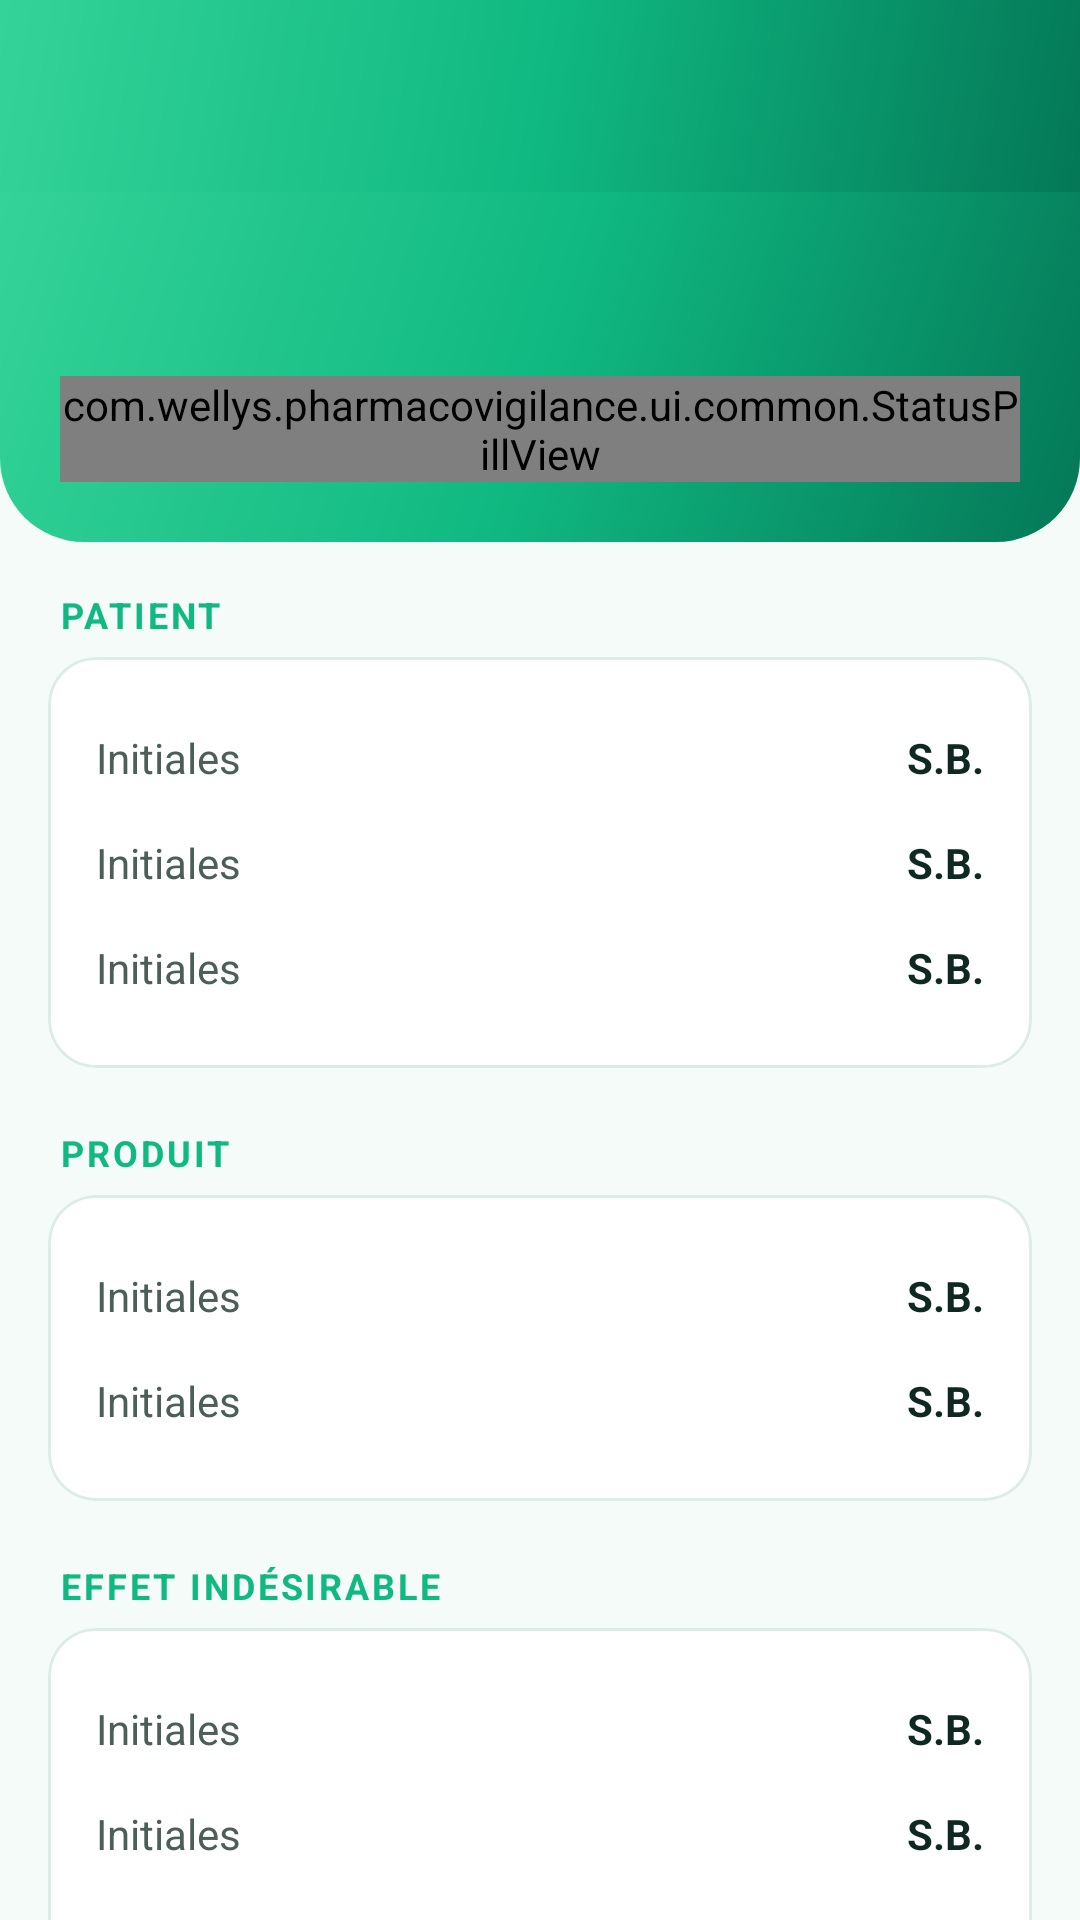

Produce the Android XML layout that renders to this screen, including the resource entries it uses.
<!-- AndroidManifest.xml: application theme Theme.Pharmacovigilance -->
<!-- res/layout/fragment_case_detail.xml -->
<?xml version="1.0" encoding="utf-8"?>
<LinearLayout xmlns:android="http://schemas.android.com/apk/res/android"
    xmlns:app="http://schemas.android.com/apk/res-auto"
    xmlns:tools="http://schemas.android.com/tools"
    android:layout_width="match_parent"
    android:layout_height="match_parent"
    android:orientation="vertical"
    android:background="@color/bg_app"
    tools:context=".ui.casedetail.CaseDetailFragment">

    <com.google.android.material.appbar.MaterialToolbar
        android:id="@+id/toolbar"
        android:layout_width="match_parent"
        android:layout_height="?attr/actionBarSize"
        android:background="@drawable/bg_header_gradient"
        app:titleTextColor="@color/text_on_primary"
        app:navigationIcon="@drawable/ic_arrow_back"
        app:navigationIconTint="@color/text_on_primary"
        android:title="@string/detail_title" />

    <androidx.core.widget.NestedScrollView
        android:layout_width="match_parent"
        android:layout_height="match_parent"
        android:fillViewport="true">

        <LinearLayout
            android:layout_width="match_parent"
            android:layout_height="wrap_content"
            android:orientation="vertical">

            <LinearLayout
                android:layout_width="match_parent"
                android:layout_height="wrap_content"
                android:orientation="vertical"
                android:background="@drawable/bg_header_curved"
                android:padding="20dp">

                <TextView
                    android:id="@+id/productTitle"
                    android:layout_width="match_parent"
                    android:layout_height="wrap_content"
                    android:textColor="@color/text_on_primary"
                    android:textSize="22sp"
                    android:textStyle="bold"
                    tools:text="Paracétamol 500mg" />

                <com.wellys.pharmacovigilance.ui.common.StatusPillView
                    android:id="@+id/statusPill"
                    android:layout_width="wrap_content"
                    android:layout_height="wrap_content"
                    android:layout_marginTop="12dp" />
            </LinearLayout>

            <LinearLayout
                android:layout_width="match_parent"
                android:layout_height="wrap_content"
                android:orientation="vertical"
                android:padding="16dp">

                <TextView
                    android:layout_width="match_parent"
                    android:layout_height="wrap_content"
                    android:layout_marginStart="4dp"
                    android:text="@string/detail_section_patient"
                    android:textColor="@color/brand_primary"
                    android:textSize="12sp"
                    android:textStyle="bold"
                    android:textAllCaps="true"
                    android:letterSpacing="0.08" />

                <com.google.android.material.card.MaterialCardView
                    android:layout_width="match_parent"
                    android:layout_height="wrap_content"
                    android:layout_marginTop="6dp"
                    app:cardCornerRadius="16dp"
                    app:cardElevation="0dp"
                    app:strokeColor="@color/divider"
                    app:strokeWidth="1dp"
                    app:cardBackgroundColor="@color/bg_card">

                    <LinearLayout
                        android:layout_width="match_parent"
                        android:layout_height="wrap_content"
                        android:orientation="vertical"
                        android:padding="16dp">

                        <include android:id="@+id/rowInitials" layout="@layout/item_detail_row" />
                        <include android:id="@+id/rowSex" layout="@layout/item_detail_row" />
                        <include android:id="@+id/rowAge" layout="@layout/item_detail_row" />
                    </LinearLayout>
                </com.google.android.material.card.MaterialCardView>

                <TextView
                    android:layout_width="match_parent"
                    android:layout_height="wrap_content"
                    android:layout_marginTop="20dp"
                    android:layout_marginStart="4dp"
                    android:text="@string/detail_section_product"
                    android:textColor="@color/brand_primary"
                    android:textSize="12sp"
                    android:textStyle="bold"
                    android:textAllCaps="true"
                    android:letterSpacing="0.08" />

                <com.google.android.material.card.MaterialCardView
                    android:layout_width="match_parent"
                    android:layout_height="wrap_content"
                    android:layout_marginTop="6dp"
                    app:cardCornerRadius="16dp"
                    app:cardElevation="0dp"
                    app:strokeColor="@color/divider"
                    app:strokeWidth="1dp"
                    app:cardBackgroundColor="@color/bg_card">

                    <LinearLayout
                        android:layout_width="match_parent"
                        android:layout_height="wrap_content"
                        android:orientation="vertical"
                        android:padding="16dp">

                        <include android:id="@+id/rowProductName" layout="@layout/item_detail_row" />
                        <include android:id="@+id/rowBarcode" layout="@layout/item_detail_row" />
                    </LinearLayout>
                </com.google.android.material.card.MaterialCardView>

                <TextView
                    android:layout_width="match_parent"
                    android:layout_height="wrap_content"
                    android:layout_marginTop="20dp"
                    android:layout_marginStart="4dp"
                    android:text="@string/detail_section_event"
                    android:textColor="@color/brand_primary"
                    android:textSize="12sp"
                    android:textStyle="bold"
                    android:textAllCaps="true"
                    android:letterSpacing="0.08" />

                <com.google.android.material.card.MaterialCardView
                    android:layout_width="match_parent"
                    android:layout_height="wrap_content"
                    android:layout_marginTop="6dp"
                    app:cardCornerRadius="16dp"
                    app:cardElevation="0dp"
                    app:strokeColor="@color/divider"
                    app:strokeWidth="1dp"
                    app:cardBackgroundColor="@color/bg_card">

                    <LinearLayout
                        android:layout_width="match_parent"
                        android:layout_height="wrap_content"
                        android:orientation="vertical"
                        android:padding="16dp">

                        <include android:id="@+id/rowSeverity" layout="@layout/item_detail_row" />
                        <include android:id="@+id/rowOnset" layout="@layout/item_detail_row" />

                        <View
                            android:layout_width="match_parent"
                            android:layout_height="1dp"
                            android:layout_marginVertical="12dp"
                            android:background="@color/divider" />

                        <TextView
                            android:layout_width="match_parent"
                            android:layout_height="wrap_content"
                            android:text="@string/detail_field_description"
                            android:textColor="@color/text_secondary"
                            android:textSize="13sp" />

                        <TextView
                            android:id="@+id/description"
                            android:layout_width="match_parent"
                            android:layout_height="wrap_content"
                            android:layout_marginTop="6dp"
                            android:textColor="@color/text_primary"
                            android:textSize="14sp"
                            android:lineSpacingExtra="2dp"
                            tools:text="Description text" />
                    </LinearLayout>
                </com.google.android.material.card.MaterialCardView>

                <TextView
                    android:layout_width="match_parent"
                    android:layout_height="wrap_content"
                    android:layout_marginTop="20dp"
                    android:layout_marginStart="4dp"
                    android:text="@string/detail_section_timeline"
                    android:textColor="@color/brand_primary"
                    android:textSize="12sp"
                    android:textStyle="bold"
                    android:textAllCaps="true"
                    android:letterSpacing="0.08" />

                <com.google.android.material.card.MaterialCardView
                    android:layout_width="match_parent"
                    android:layout_height="wrap_content"
                    android:layout_marginTop="6dp"
                    android:layout_marginBottom="20dp"
                    app:cardCornerRadius="16dp"
                    app:cardElevation="0dp"
                    app:strokeColor="@color/divider"
                    app:strokeWidth="1dp"
                    app:cardBackgroundColor="@color/bg_card">

                    <LinearLayout
                        android:id="@+id/timelineContainer"
                        android:layout_width="match_parent"
                        android:layout_height="wrap_content"
                        android:orientation="vertical"
                        android:padding="16dp" />
                </com.google.android.material.card.MaterialCardView>
            </LinearLayout>
        </LinearLayout>
    </androidx.core.widget.NestedScrollView>
</LinearLayout>
<!-- res/layout/item_detail_row.xml (included above) -->
<?xml version="1.0" encoding="utf-8"?>
<LinearLayout xmlns:android="http://schemas.android.com/apk/res/android"
    xmlns:tools="http://schemas.android.com/tools"
    android:layout_width="match_parent"
    android:layout_height="wrap_content"
    android:orientation="horizontal"
    android:paddingVertical="8dp"
    android:gravity="center_vertical">

    <TextView
        android:id="@+id/label"
        android:layout_width="0dp"
        android:layout_height="wrap_content"
        android:layout_weight="0.45"
        android:textColor="@color/text_secondary"
        android:textSize="14sp"
        tools:text="Initiales" />

    <TextView
        android:id="@+id/value"
        android:layout_width="0dp"
        android:layout_height="wrap_content"
        android:layout_weight="0.55"
        android:textColor="@color/text_primary"
        android:textSize="14sp"
        android:textStyle="bold"
        android:gravity="end"
        tools:text="S.B." />
</LinearLayout>
<!-- resources referenced by this layout -->
<resources>
  <color name="bg_app">#F4FBF9</color>
  <color name="bg_card">#FFFFFF</color>
  <color name="brand_primary">#10B981</color>
  <color name="divider">#DCEDE6</color>
  <color name="text_on_primary">#FFFFFF</color>
  <color name="text_primary">#0F2922</color>
  <color name="text_secondary">#4B5F58</color>
  <!-- drawable bg_header_curved (drawable) -->
  <?xml version="1.0" encoding="utf-8"?>
  <shape xmlns:android="http://schemas.android.com/apk/res/android"
      android:shape="rectangle">
      <corners
          android:bottomLeftRadius="28dp"
          android:bottomRightRadius="28dp"
          android:topLeftRadius="0dp"
          android:topRightRadius="0dp" />
      <gradient
          android:angle="135"
          android:startColor="@color/brand_primary_dark"
          android:centerColor="@color/brand_primary"
          android:endColor="@color/brand_primary_light"
          android:type="linear" />
  </shape>
  <!-- drawable bg_header_gradient (drawable) -->
  <?xml version="1.0" encoding="utf-8"?>
  <shape xmlns:android="http://schemas.android.com/apk/res/android"
      android:shape="rectangle">
      <gradient
          android:angle="135"
          android:startColor="@color/brand_primary_dark"
          android:centerColor="@color/brand_primary"
          android:endColor="@color/brand_primary_light"
          android:type="linear" />
  </shape>
  <string name="detail_field_description">Description</string>
  <string name="detail_section_event">Effet indésirable</string>
  <string name="detail_section_patient">Patient</string>
  <string name="detail_section_product">Produit</string>
  <string name="detail_section_timeline">Suivi du dossier</string>
  <string name="detail_title">Détails de la déclaration</string>
  <style name="Theme.Pharmacovigilance" parent="Theme.Material3.Light.NoActionBar">
          <item name="colorPrimary">@color/brand_primary</item>
          <item name="colorPrimaryVariant">@color/brand_primary_dark</item>
          <item name="colorOnPrimary">@color/text_on_primary</item>
          <item name="colorSecondary">@color/brand_accent</item>
          <item name="colorOnSecondary">@color/text_primary</item>
          <item name="colorSurface">@color/bg_card</item>
          <item name="colorOnSurface">@color/text_primary</item>
          <item name="colorOutline">@color/divider</item>
          <item name="android:statusBarColor">@color/brand_primary_dark</item>
          <item name="android:navigationBarColor">@color/bg_card</item>
          <item name="android:windowBackground">@color/bg_app</item>
          <item name="android:windowLightStatusBar" tools:targetApi="m">false</item>
          <item name="android:windowLightNavigationBar" tools:targetApi="o_mr1">true</item>
  
          <item name="materialButtonStyle">@style/Widget.Wellys.Button</item>
          <item name="textInputStyle">@style/Widget.Wellys.TextInputLayout</item>
      </style>
  <color name="brand_primary_dark">#047857</color>
  <color name="brand_primary_light">#34D399</color>
  <color name="brand_accent">#5EEAD4</color>
  <style name="Widget.Wellys.Button" parent="Widget.Material3.Button">
          <item name="cornerRadius">14dp</item>
          <item name="android:textAllCaps">false</item>
          <item name="android:letterSpacing">0</item>
          <item name="android:textSize">15sp</item>
          <item name="android:fontFamily">sans-serif-medium</item>
      </style>
  <style name="Widget.Wellys.TextInputLayout" parent="Widget.Material3.TextInputLayout.OutlinedBox">
          <item name="boxCornerRadiusBottomEnd">12dp</item>
          <item name="boxCornerRadiusBottomStart">12dp</item>
          <item name="boxCornerRadiusTopEnd">12dp</item>
          <item name="boxCornerRadiusTopStart">12dp</item>
          <item name="boxStrokeColor">@color/brand_primary</item>
          <item name="hintTextColor">@color/brand_primary</item>
      </style>
</resources>
